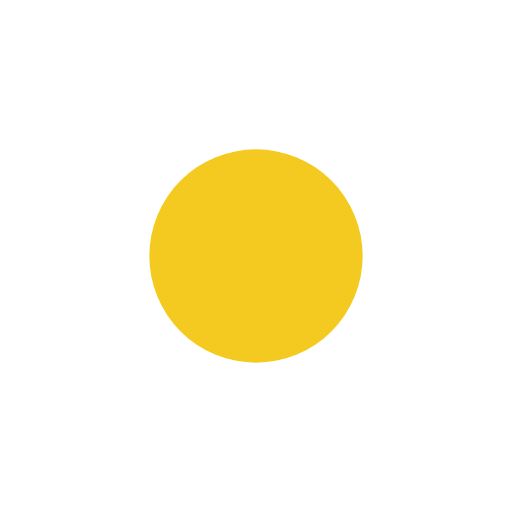
t = 0.00 s
t = 1.67 s: frame unchanged from t = 0.00 s, image omitted
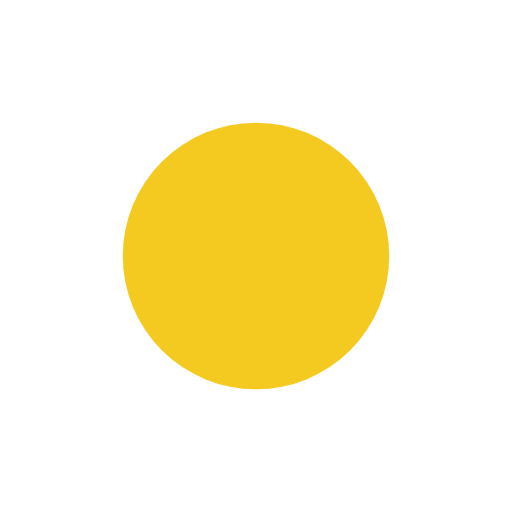
t = 3.33 s
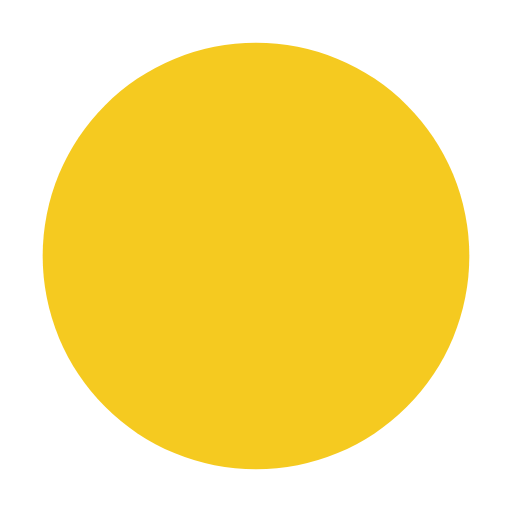
t = 5.00 s
t = 6.67 s: frame unchanged from t = 5.00 s, image omitted
t = 8.33 s: frame unchanged from t = 5.00 s, image omitted

The animated SVG that drew these frames (rendered in a browser with its animation timeline set to each time). Animation: 1 SMIL element (animate=1); frames cover the first 8.33 s, repeats indefinitely.

<svg viewBox="0 0 24 24" width="160" height="160" xmlns="http://www.w3.org/2000/svg">
  <circle fill="#f5ca20" r="5" cx="12" cy="12">
    <animate attributeName="r" dur="12s" begin="3s" values="5; 10; 10; 5; 5" keyTimes="0; 0.083; 0.5; 0.583; 1" repeatDur="indefinite" calcMode="spline" keySplines="0.37, 0, 0.63, 1; 0, 0, 1, 1; 0.37, 0, 0.63, 1; 0, 0, 1, 1"/>
  </circle>
</svg>
